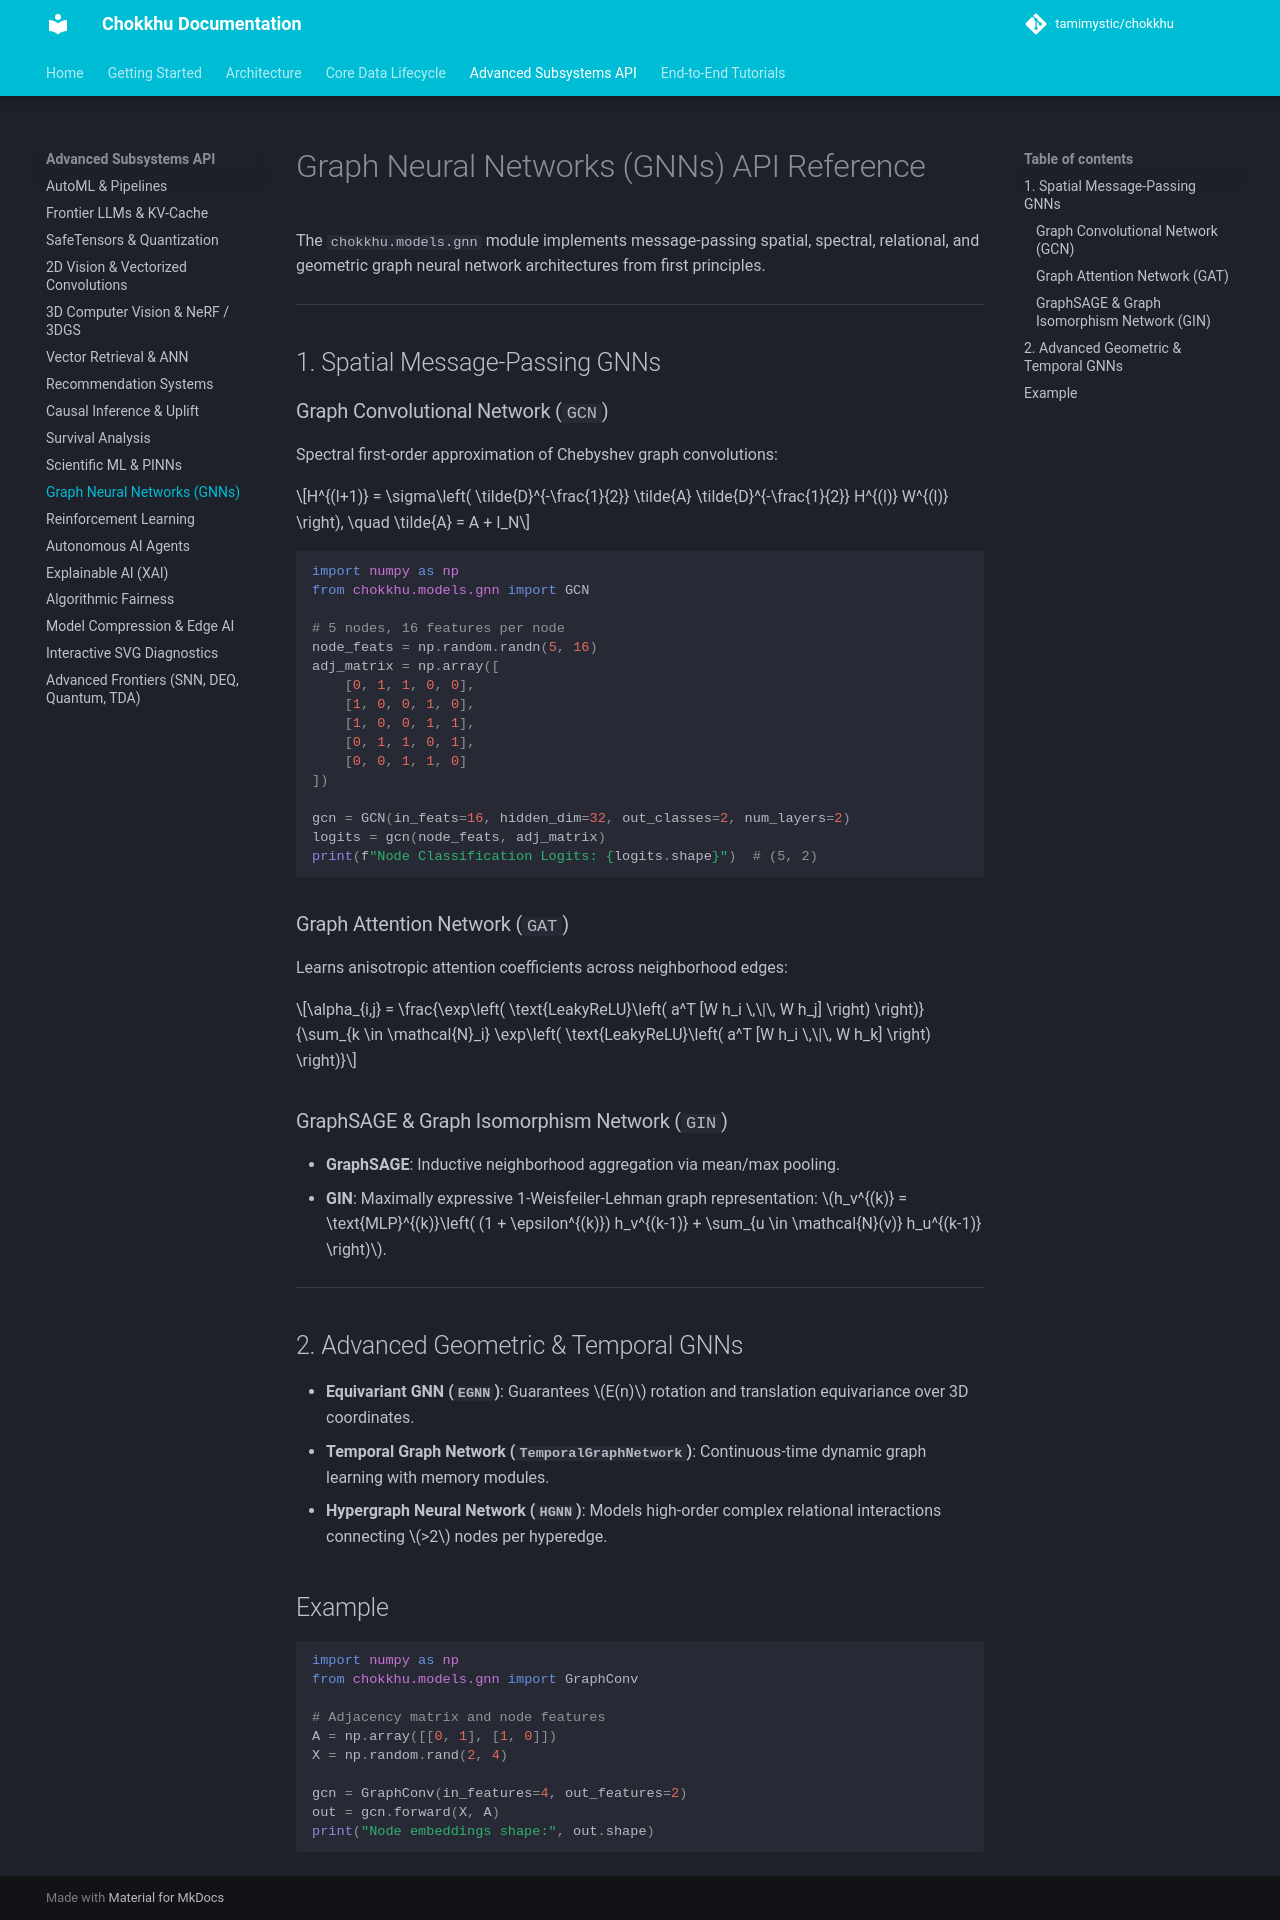

repository: tamimystic/chokkhu · page: api/gnn/index.html · generator: mkdocs

# Graph Neural Networks (GNNs) API Reference

The `chokkhu.models.gnn` module implements message-passing spatial, spectral, relational, and geometric graph neural network architectures from first principles.

---

## 1. Spatial Message-Passing GNNs

### Graph Convolutional Network (`GCN`)
Spectral first-order approximation of Chebyshev graph convolutions:

$$H^{(l+1)} = \sigma\left( \tilde{D}^{-\frac{1}{2}} \tilde{A} \tilde{D}^{-\frac{1}{2}} H^{(l)} W^{(l)} \right), \quad \tilde{A} = A + I_N$$

```python
import numpy as np
from chokkhu.models.gnn import GCN

# 5 nodes, 16 features per node
node_feats = np.random.randn(5, 16)
adj_matrix = np.array([
    [0, 1, 1, 0, 0],
    [1, 0, 0, 1, 0],
    [1, 0, 0, 1, 1],
    [0, 1, 1, 0, 1],
    [0, 0, 1, 1, 0]
])

gcn = GCN(in_feats=16, hidden_dim=32, out_classes=2, num_layers=2)
logits = gcn(node_feats, adj_matrix)
print(f"Node Classification Logits: {logits.shape}")  # (5, 2)
```

### Graph Attention Network (`GAT`)
Learns anisotropic attention coefficients across neighborhood edges:

$$\alpha_{i,j} = \frac{\exp\left( \text{LeakyReLU}\left( a^T [W h_i \,\|\, W h_j] \right) \right)}{\sum_{k \in \mathcal{N}_i} \exp\left( \text{LeakyReLU}\left( a^T [W h_i \,\|\, W h_k] \right) \right)}$$

### GraphSAGE & Graph Isomorphism Network (`GIN`)
- **GraphSAGE**: Inductive neighborhood aggregation via mean/max pooling.
- **GIN**: Maximally expressive 1-Weisfeiler-Lehman graph representation: $h_v^{(k)} = \text{MLP}^{(k)}\left( (1 + \epsilon^{(k)}) h_v^{(k-1)} + \sum_{u \in \mathcal{N}(v)} h_u^{(k-1)} \right)$.

---

## 2. Advanced Geometric & Temporal GNNs

- **Equivariant GNN (`EGNN`)**: Guarantees $E(n)$ rotation and translation equivariance over 3D coordinates.
- **Temporal Graph Network (`TemporalGraphNetwork`)**: Continuous-time dynamic graph learning with memory modules.
- **Hypergraph Neural Network (`HGNN`)**: Models high-order complex relational interactions connecting $>2$ nodes per hyperedge.

## Example

```python
import numpy as np
from chokkhu.models.gnn import GraphConv

# Adjacency matrix and node features
A = np.array([[0, 1], [1, 0]])
X = np.random.rand(2, 4)

gcn = GraphConv(in_features=4, out_features=2)
out = gcn.forward(X, A)
print("Node embeddings shape:", out.shape)
```
